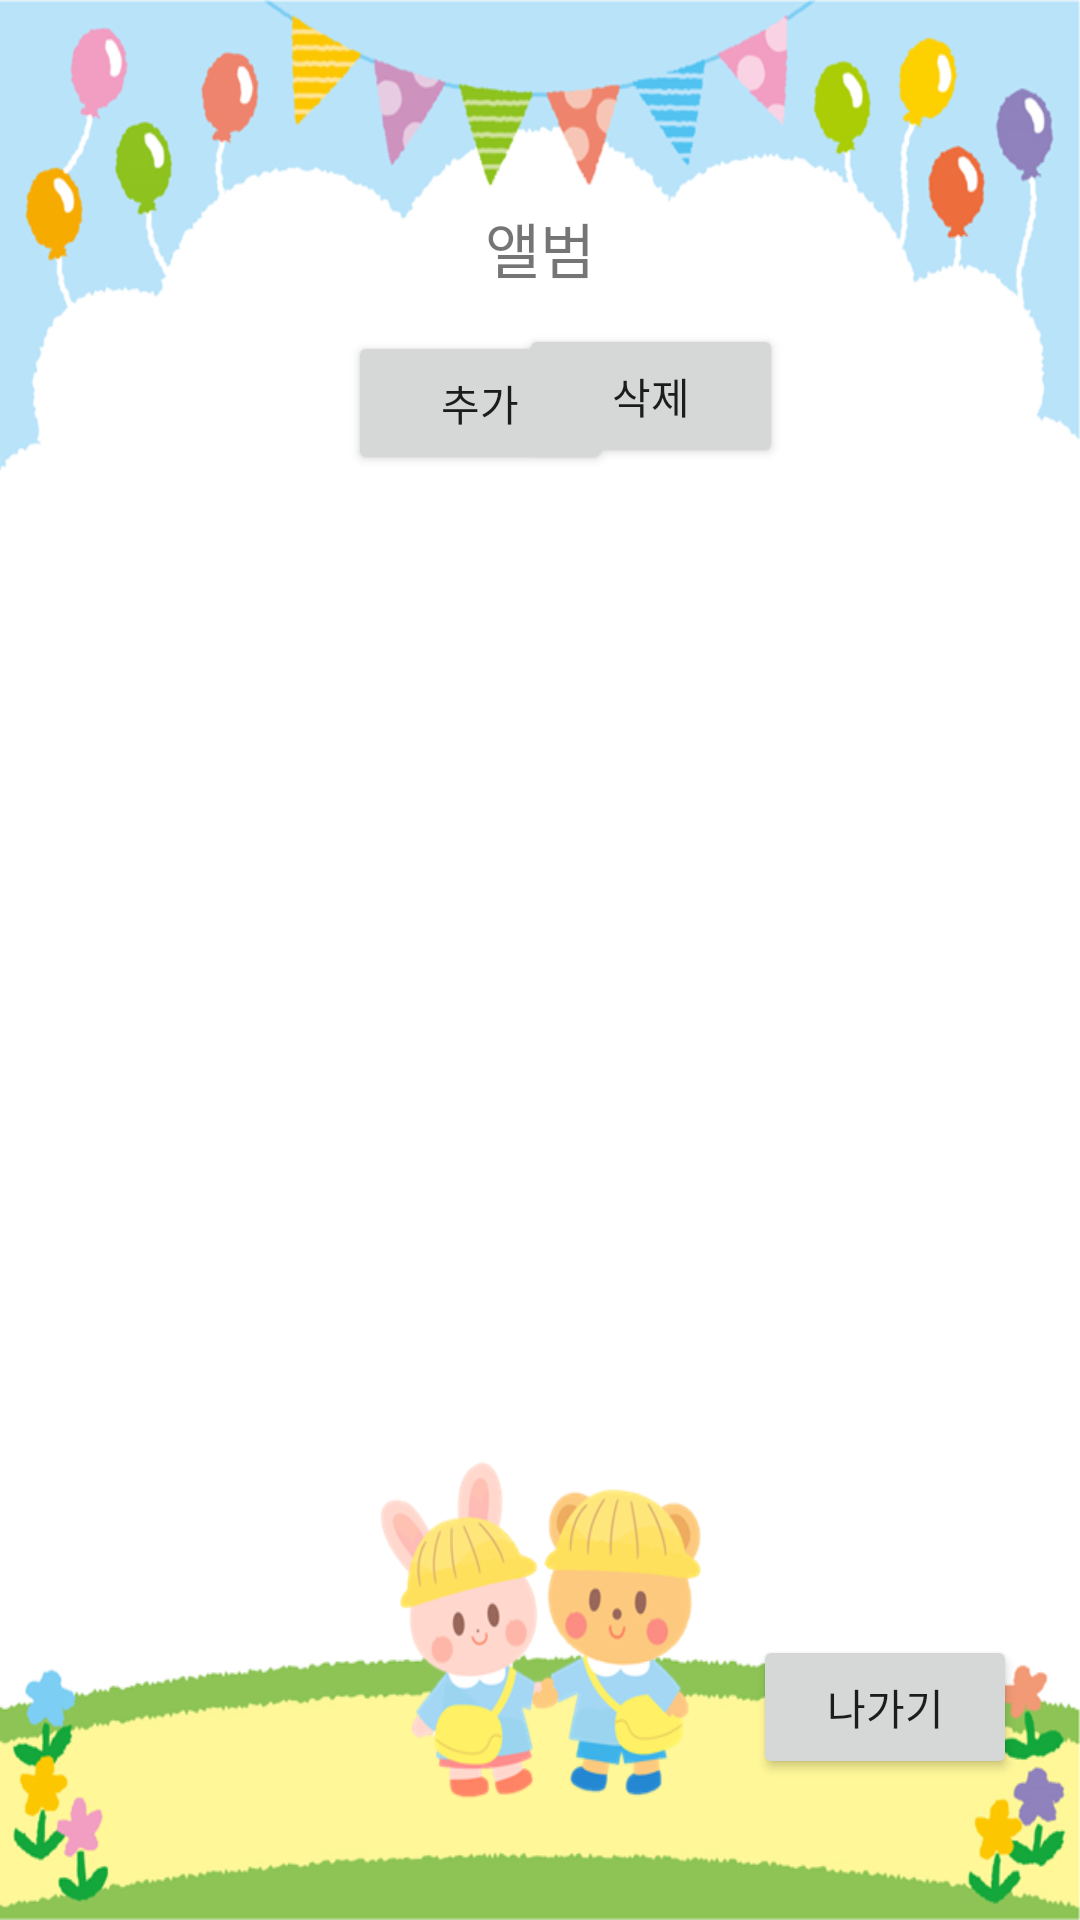

Layout XML and referenced resources for this Android screen:
<!-- AndroidManifest.xml: application theme Theme.Project -->
<!-- res/layout/activity_c_album.xml -->
<?xml version="1.0" encoding="utf-8"?>
<androidx.constraintlayout.widget.ConstraintLayout xmlns:android="http://schemas.android.com/apk/res/android"
    xmlns:app="http://schemas.android.com/apk/res-auto"
    xmlns:tools="http://schemas.android.com/tools"
    android:layout_width="match_parent"
    android:layout_height="match_parent"
    android:background="@drawable/informback"
    tools:context=".c_album">

    <Button
        android:id="@+id/c_album_exit"
        android:layout_width="wrap_content"
        android:layout_height="wrap_content"
        android:layout_marginEnd="21dp"
        android:layout_marginRight="21dp"
        android:layout_marginBottom="47dp"
        android:text="나가기"
        app:layout_constraintBottom_toBottomOf="parent"
        app:layout_constraintEnd_toEndOf="parent" />

    <Button
        android:id="@+id/c_album_delete"
        android:layout_width="wrap_content"
        android:layout_height="wrap_content"
        android:layout_marginTop="108dp"
        android:layout_marginEnd="99dp"
        android:layout_marginRight="99dp"
        android:text="삭제"
        app:layout_constraintEnd_toEndOf="parent"
        app:layout_constraintTop_toTopOf="parent" />

    <Button
        android:id="@+id/c_album_add"
        android:layout_width="wrap_content"
        android:layout_height="wrap_content"
        android:layout_marginStart="116dp"
        android:layout_marginLeft="116dp"
        android:layout_marginTop="13dp"
        android:text="추가"
        app:layout_constraintStart_toStartOf="parent"
        app:layout_constraintTop_toBottomOf="@+id/textView19" />

    <TextView
        android:id="@+id/textView19"
        android:layout_width="wrap_content"
        android:layout_height="wrap_content"
        android:layout_marginTop="68dp"
        android:text="앨범"
        android:textSize="20sp"
        app:layout_constraintEnd_toEndOf="parent"
        app:layout_constraintStart_toStartOf="parent"
        app:layout_constraintTop_toTopOf="parent" />

    <ListView
        android:id="@+id/lv3"
        android:layout_width="match_parent"
        android:layout_height="115dp"
        android:layout_marginTop="29dp"
        app:layout_constraintEnd_toEndOf="parent"
        app:layout_constraintStart_toStartOf="parent"
        app:layout_constraintTop_toBottomOf="@+id/c_album_delete" />

    <ImageView
        android:id="@+id/imageView16"
        android:layout_width="wrap_content"
        android:layout_height="wrap_content"
        android:layout_marginTop="19dp"
        android:layout_marginEnd="283dp"
        android:layout_marginRight="283dp"
        app:layout_constraintEnd_toEndOf="parent"
        app:layout_constraintStart_toStartOf="parent"
        app:layout_constraintTop_toBottomOf="@+id/lv3"
        tools:srcCompat="@tools:sample/avatars" />

</androidx.constraintlayout.widget.ConstraintLayout>
<!-- resources referenced by this layout -->
<resources>
  <!-- drawable informback: png bitmap (drawable, 150129 bytes) -->
  <style name="Theme.Project" parent="Theme.MaterialComponents.Light.DarkActionBar">
          
          <item name="colorPrimary">@color/purple_500</item>
          <item name="colorPrimaryVariant">@color/purple_700</item>
          <item name="colorOnPrimary">@color/white</item>
          
          <item name="colorSecondary">@color/teal_200</item>
          <item name="colorSecondaryVariant">@color/teal_700</item>
          <item name="colorOnSecondary">@color/black</item>
          
          <item name="android:statusBarColor" tools:targetApi="l">?attr/colorPrimaryVariant</item>
          
      </style>
  <!-- not gathered from this repository: default colours our renderer supplied (Android Studio template values) -->
  <color name="purple_500">#FF6200EE</color>
  <color name="purple_700">#FF3700B3</color>
  <color name="teal_200">#FF03DAC5</color>
  <color name="teal_700">#FF018786</color>
  <color name="black">#FF000000</color>
  <color name="white">#FFFFFFFF</color>
</resources>
